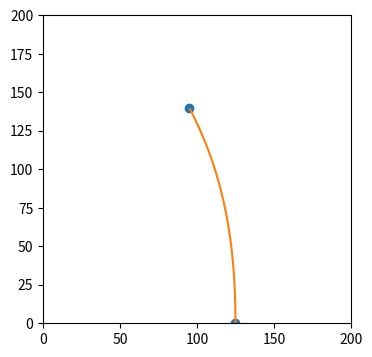

Generate this figure with matplotlib: (Note: this script raises an exception after producing the figure.)
# -*- coding: utf-8 -*-
"""
Created on Wed Jan 12 10:10:14 2022

@author: stefa
@author: jkneer
"""

import numpy as np
import math
from scipy.interpolate import CubicSpline, PPoly
import matplotlib.pyplot as plt
import re
from collections import namedtuple

Point2D = namedtuple('Point2D', 'x y')
GCodeLine = namedtuple('GCodeLine', 'x y z e f')


#################   USER INPUT PARAMETERS   #########################

DEBUG:bool = True

INPUT_FILE_NAME = "tests/cylinder-vase.gcode"
#OUTPUT_FILE_NAME = "BENT_" + INPUT_FILE_NAME
OUTPUT_FILE_NAME = "tests/bent-cylinder-vase.gcode"
LAYER_HEIGHT = 0.3 #Layer height of the sliced gcode
WARNING_ANGLE = 30 #Maximum Angle printable with your setup
 
#2-point spline
SPLINE_X = (125, 95)
SPLINE_Z = (0, 140)

#4-point spline example
#SPLINE_X = [150, 156,144,150]
#SPLINE_Z = [0,30,60,90]

DISCRETIZATION_LENGTH = 0.01 #discretization length for the spline length lookup table

#################   USER INPUT PARAMETERS END  #########################


def plot_spline(X: tuple, Z: tuple, spline: PPoly) -> None:
    """Plot the spline"""
    xs = np.arange(0,SPLINE_Z[-1],1)
    _, ax = plt.subplots(figsize=(6.5, 4))
    ax.plot(SPLINE_X, SPLINE_Z, 'o', label='data')
    ax.plot(spline(xs), xs, label="S")
    ax.set_xlim(0, 200)
    ax.set_ylim(0, 200)
    plt.gca().set_aspect('equal', adjustable='box')
    # ax.legend(loc='lower left', ncol=2)
    plt.show()


def get_normalpoint(currentPoint: Point2D, derivative: float, distance: float) -> Point2D:
    """claculates the normal of a point on the spline"""
    angle = np.arctan(derivative) + math.pi /2
    return Point2D(currentPoint.x + distance * np.cos(angle), currentPoint.y + distance * np.sin(angle))

def parse_gcode_line(currentLine: str) -> GCodeLine:
    """parse a G-Code line"""
    thisLine = re.compile('(?i)^[gG][0-3](?:\s+x(?P<x>-?[0-9.]{1,15})|\s+y(?P<y>-?[0-9.]{1,15})|\s+z(?P<z>-?[0-9.]{1,15})|\s+e(?P<e>-?[0-9.]{1,15})|\s+f(?P<f>-?[0-9.]{1,15}))*')
    lineEntries = thisLine.match(currentLine)
    if lineEntries:
        return GCodeLine(lineEntries.group('x'), lineEntries.group('y'), lineEntries.group('z'), lineEntries.group('e'), lineEntries.group('f'))

def write_line(outputFile, G, X, Y, Z, F = None, E = None):
    """write a line to the output file"""
    outputSting = "G" + str(int(G)) + " X" + str(round(X,5)) + " Y" + str(round(Y,5)) + " Z" + str(round(Z,3))
    if E is not None:
        outputSting = outputSting + " E" + str(round(float(E),5))
    if F is not None:
        outputSting = outputSting + " F" + str(int(float(F)))
    outputFile.write(outputSting + "\n")

# about ~x30 faster than original
def on_spline_length(z:float, x_lookup: np.ndarray, disc_length: float) -> float:
    """Calcuate corrected height"""
    res = np.where(x_lookup>=z)
    try:
        index = res[0][0]
    except IndexError:
        raise IndexError('Spline not defined high enough')
    return index*disc_length

def create_x_lookuptable(Z: tuple, disc_length: float, dx_spline: PPoly) -> np.ndarray:
    """Create a lookup table for sum(dx)"""
    height = np.arange(Z[0], Z[-1], disc_length)
    dx = dx_spline(height)
    tx = np.cumsum( np.sqrt((dx[1:]-dx[:-1])**2 + disc_length**2) )
    x = np.insert(tx, 0, 0.0)
    return x


def main():
    dx_spline = CubicSpline(SPLINE_Z, SPLINE_X, bc_type=((1, 0), (1, -np.pi/6)))
    
    if DEBUG:
        plot_spline(SPLINE_X, SPLINE_Z, dx_spline)
    
    lastPosition = Point2D(0, 0)
    currentZ = 0.0
    lastZ = 0.0
    currentLayer = 0
    relativeMode = False
    SplineLookupTable = create_x_lookuptable(SPLINE_Z, DISCRETIZATION_LENGTH, dx_spline)
    
    
    # TODO: this is the prototype of structure to be refactured to the new
    #       match-statement of python 3.10
    with open(INPUT_FILE_NAME, "r") as gcodeFile, open(OUTPUT_FILE_NAME, "w+") as outputFile:
            for currentLine in gcodeFile:
                if currentLine[0] == ";":   #if NOT a comment
                    outputFile.write(currentLine)
                    continue
                if currentLine.find("G91 ") != -1:   #filter relative commands
                    relativeMode = True
                    outputFile.write(currentLine)
                    continue
                if currentLine.find("G90 ") != -1:   #set absolute mode
                    relativeMode = False
                    outputFile.write(currentLine)
                    continue
                if relativeMode: #if in relative mode don't do anything
                    outputFile.write(currentLine)
                    continue
                currentLineCommands = parse_gcode_line(currentLine)
                if currentLineCommands is not None: #if current comannd is a valid gcode
                    if currentLineCommands.z is not None: #if there is a z height in the command
                        currentZ = float(currentLineCommands.z)
                        
                    if currentLineCommands.x is None or currentLineCommands.y is None: #if command does not contain x and y movement it#s probably not a print move
                        if currentLineCommands.z is not None: #if there is only z movement (e.g. z-hop)
                            outputFile.write("G91\nG1 Z" + str(currentZ-lastZ))
                            if currentLineCommands.f is not None:
                                outputFile.write(" F" + str(currentLineCommands.f))
                            outputFile.write("\nG90\n")
                            lastZ = currentZ
                            continue
                        outputFile.write(currentLine)
                        continue
                    currentPosition = Point2D(float(currentLineCommands.x), float(currentLineCommands.y))
                    midpointX = lastPosition.x + (currentPosition.x - lastPosition.x) / 2  #look for midpoint
                    
                    distToSpline = midpointX - SPLINE_X[0]
                    
                    #Correct the z-height if the spline gets followed
                    #correctedZHeight = onSplineLength(currentZ)
                    correctedZHeight = on_spline_length(currentZ, SplineLookupTable, DISCRETIZATION_LENGTH)
                                    
                    angleSplineThisLayer = np.arctan(dx_spline(correctedZHeight, 1)) #inclination angle this layer
                    
                    angleLastLayer = np.arctan(dx_spline(correctedZHeight - LAYER_HEIGHT, 1)) # inclination angle previous layer
                    
                    heightDifference = np.sin(angleSplineThisLayer - angleLastLayer) * distToSpline * -1 # layer height difference
                    
                    transformedGCode = get_normalpoint(Point2D(correctedZHeight, dx_spline(correctedZHeight)), dx_spline(correctedZHeight, 1), currentPosition.x - SPLINE_X[0])
                    
                    #Check if a move is below Z = 0
                    if float(transformedGCode.x) <= 0.0: 
                        print("Warning! Movement below build platform. Check your spline!")
                    
                    #Detect unplausible moves
                    if transformedGCode.x < 0 or np.abs(transformedGCode.x - currentZ) > 50:
                        print("Warning! Possibly unplausible move detected on height " + str(currentZ) + " mm!")
                        outputFile.write(currentLine)
                        continue    
                    #Check for self intersection
                    if (LAYER_HEIGHT + heightDifference) < 0:
                        print("ERROR! Self intersection on height " + str(currentZ) + " mm! Check your spline!")
                        
                    #Check the angle of the printed layer and warn if it's above the machine limit
                    if angleSplineThisLayer > (WARNING_ANGLE * np.pi / 180.):
                        print("Warning! Spline angle is", (angleSplineThisLayer * 180. / np.pi), "at height  ", str(currentZ), " mm! Check your spline!")
                                                        
                    if currentLineCommands.e is not None: #if this is a line with extrusion
                        """if float(currentLineCommands.e) < 0.0:
                            print("Retraction")"""
                        extrusionAmount = float(currentLineCommands.e) * ((LAYER_HEIGHT + heightDifference)/LAYER_HEIGHT)
                        #outputFile.write(";was" + currentLineCommands.e + " is" + str(extrusionAmount) + " diff" + str(int(((LAYER_HEIGHT + heightDifference)/LAYER_HEIGHT)*100)) + "\n")
                    else:
                        extrusionAmount = None                    
                    write_line(outputFile, 1,transformedGCode.y, currentPosition.y, transformedGCode.x, None, extrusionAmount)
                    lastPosition = currentPosition
                    lastZ = currentZ
                else:
                    outputFile.write(currentLine)
    print("GCode bending finished!")


if __name__ == '__main__':
    main()
